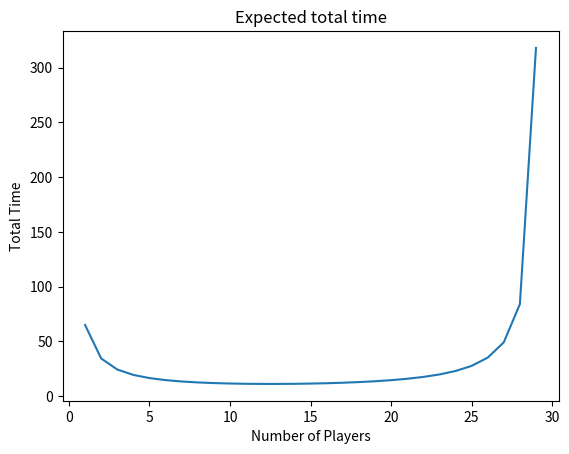

Write the Python code that produced this figure.
import matplotlib.pyplot as plt
import math

n=53
q=0.765
Td = 0.15
Lambda=0.1
x=1
# x=1
y=1

N=range(1,30)
totaltime=[0]*len(N)

t0 = (1/y)*n*(1+(N[0]*x)*Lambda*Td)/((N[0]*x)*Lambda*(2*q*math.exp(-Lambda*(((N[0]*x)-1)*Td))-1))
for i in range(len(N)):
    totaltime[i]=(1/y)*n*(1+(N[i]*x)*Lambda*Td)/((N[i]*x)*Lambda*(2*q*math.exp(-Lambda*(((N[i]*x)-1)*Td))-1))
    totaltime[i]=totaltime[i]*65/t0

plt.xlabel("Number of Players")
plt.ylabel("Total Time")
plt.title("Expected total time")
plt.plot(N, totaltime)
plt.show()
